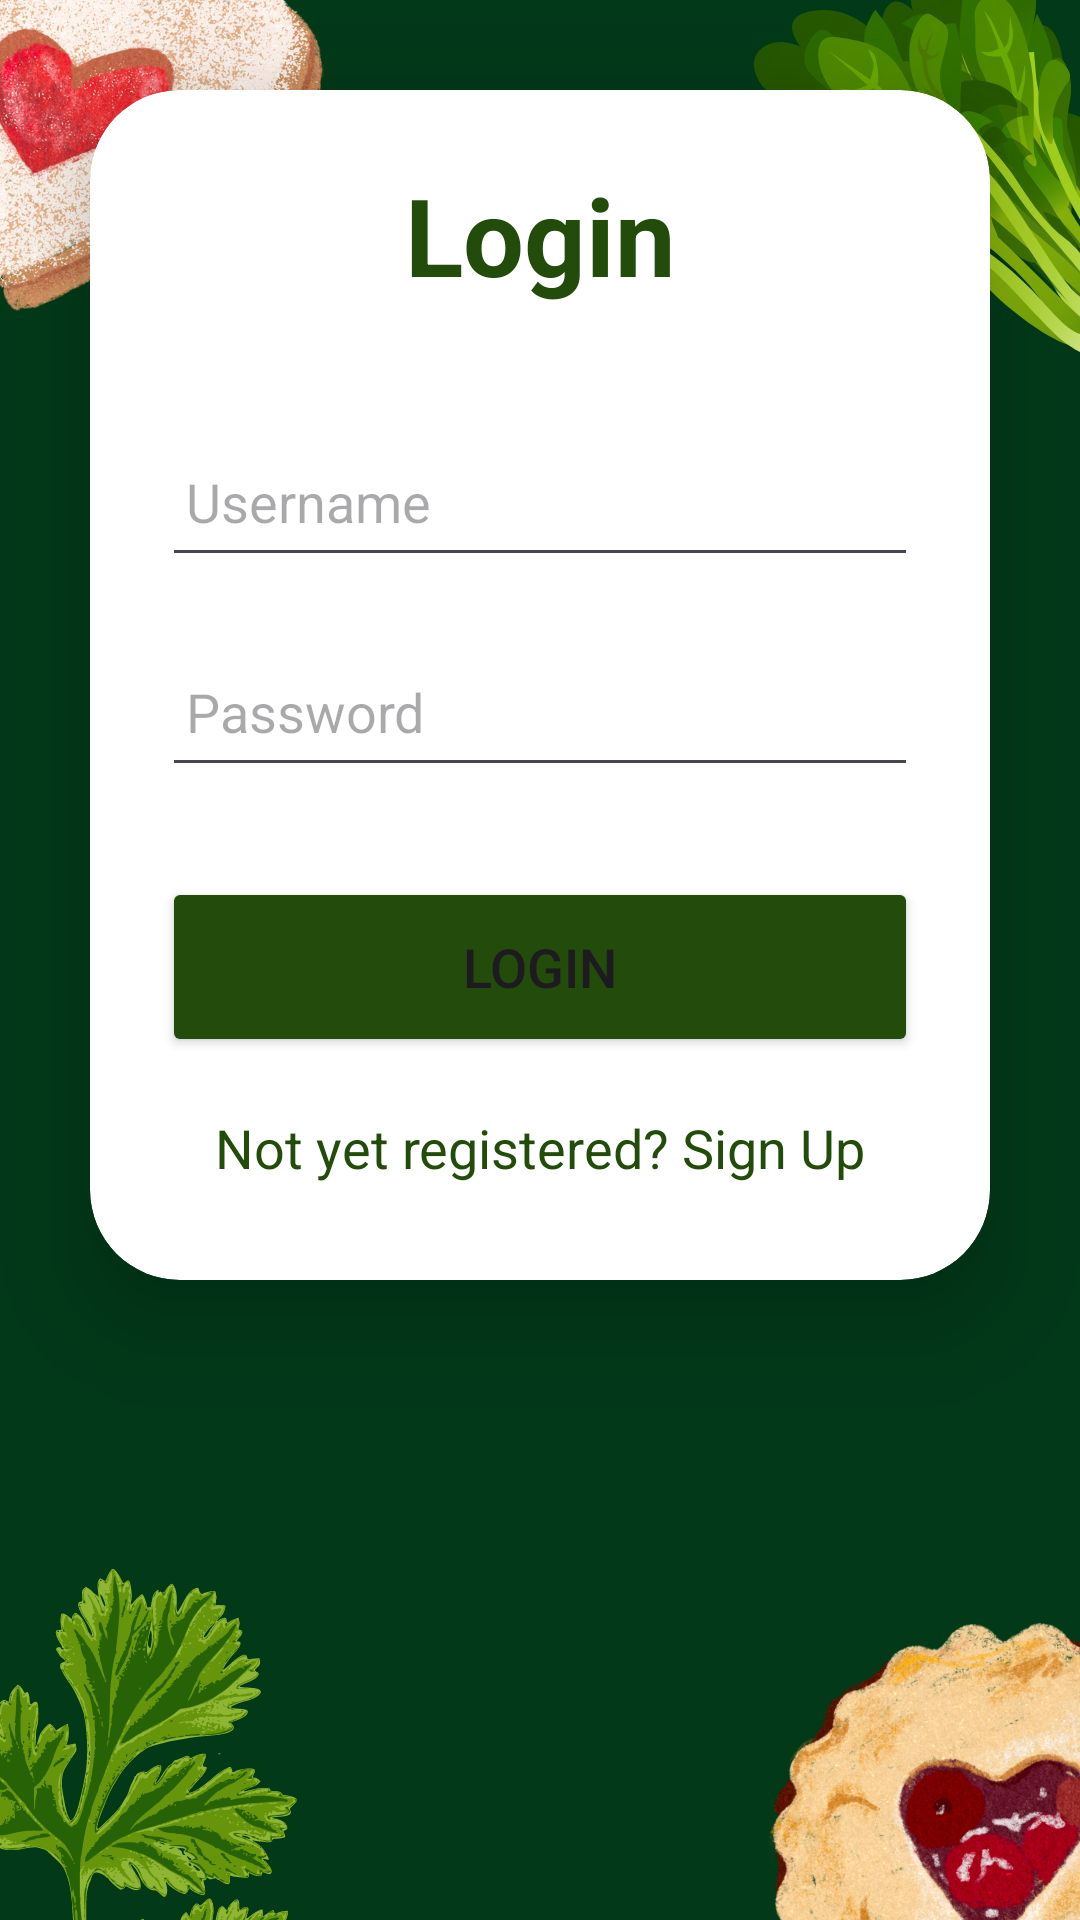

Layout XML and referenced resources for this Android screen:
<!-- AndroidManifest.xml: application theme Theme.FoodLinkApp -->
<!-- res/layout/activity_login.xml -->
<?xml version="1.0" encoding="utf-8"?>
<LinearLayout
    xmlns:android="http://schemas.android.com/apk/res/android"
    xmlns:app="http://schemas.android.com/apk/res-auto"
    xmlns:tools="http://schemas.android.com/tools"
    android:layout_width="match_parent"
    android:layout_height="match_parent"
    android:background="@drawable/bhookmari"
    tools:context=".LoginActivity">

    <androidx.cardview.widget.CardView
        android:layout_width="match_parent"
        android:layout_height="wrap_content"
        android:layout_margin="30dp"
        app:cardCornerRadius="30dp"
        app:cardElevation="20dp">
        <LinearLayout
            android:layout_width="match_parent"
            android:layout_height="wrap_content"
            android:orientation="vertical"
            android:layout_gravity="center_horizontal"
            android:padding="24dp">
            <TextView
                android:layout_width="match_parent"
                android:layout_height="wrap_content"
                android:text="Login"
                android:textSize="36sp"
                android:textAlignment="center"
                android:textStyle="bold"
                android:textColor="@color/lavender"/>
            <EditText
                android:layout_width="match_parent"
                android:layout_height="50dp"
                android:id="@+id/login_username"
                android:layout_marginTop="40dp"
                android:padding="8dp"
                android:hint="Username"
                android:drawablePadding="8dp"
                android:textColor="@color/black"/>
            <EditText
                android:layout_width="match_parent"
                android:layout_height="50dp"
                android:id="@+id/login_password"
                android:layout_marginTop="20dp"
                android:padding="8dp"
                android:hint="Password"
                android:inputType="textPassword"
                android:drawablePadding="8dp"
                android:textColor="@color/black"/>
            <Button
                android:layout_width="match_parent"
                android:layout_height="60dp"
                android:text="Login"
                android:id="@+id/login_button"
                android:textSize="18sp"
                android:layout_marginTop="30dp"
                android:backgroundTint="@color/lavender"
                app:cornerRadius = "20dp"/>
            <TextView
                android:layout_width="wrap_content"
                android:layout_height="wrap_content"
                android:id="@+id/signupRedirectText"
                android:text="Not yet registered? Sign Up"
                android:layout_gravity="center"
                android:padding="8dp"
                android:layout_marginTop="10dp"
                android:textColor="@color/lavender"
                android:textSize="18sp"/>
        </LinearLayout>
    </androidx.cardview.widget.CardView>
</LinearLayout>
<!-- resources referenced by this layout -->
<resources>
  <color name="black">#FF000000</color>
  <color name="lavender">#224B0C</color>
  <!-- drawable bhookmari: jpg bitmap (drawable, 104918 bytes) -->
  <style name="Theme.FoodLinkApp" parent="Base.Theme.FoodLinkApp" />
  <style name="Base.Theme.FoodLinkApp" parent="Theme.Material3.DayNight.NoActionBar">
          
          <item name="colorPrimary">@color/lavender</item>
          <item name="colorPrimaryVariant">@color/lavender</item>
      </style>
</resources>
